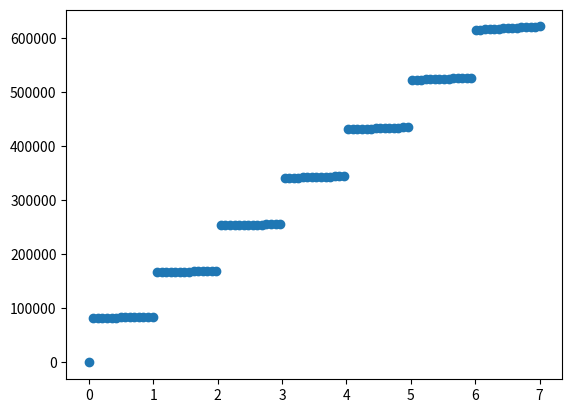

The script that saved this image:
# -*- coding: utf-8 -*-
"""
Created on Sat May 20 18:42:22 2023

[redacted]
"""
import matplotlib.pyplot as plt
import numpy as np
from math import *

rente = 1.01
årlig = 82744

def lån(år):
    return årlig*np.ceil(år)*rente**år

periode = np.linspace(0,7,100)

plt.scatter(periode,lån(periode))